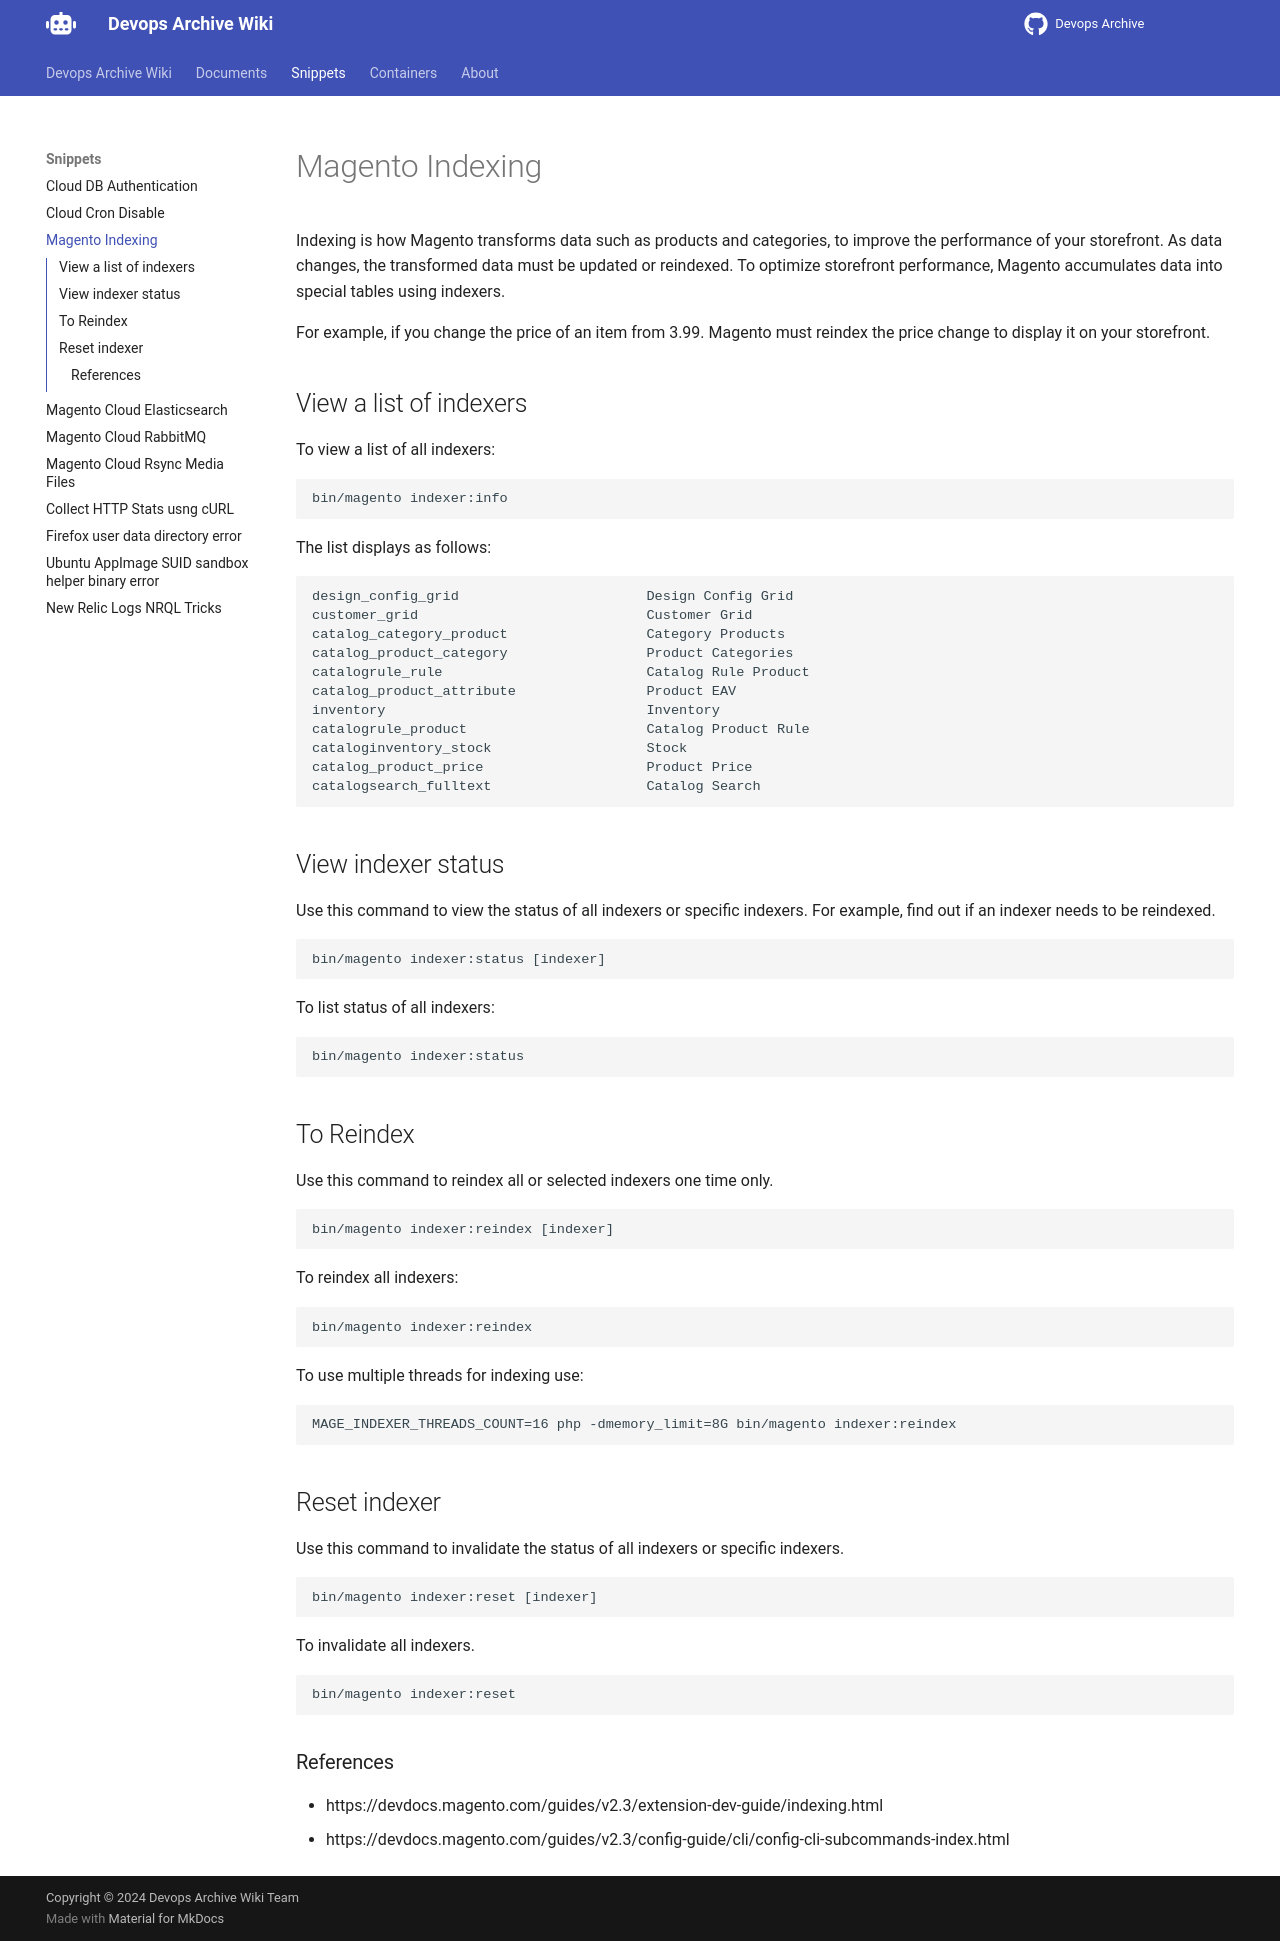

repository: devops-archive/devops-archive.github.io · page: snippets/magento-indexing/index.html · generator: mkdocs

# Magento Indexing

Indexing is how Magento transforms data such as products and categories, to improve the performance of your storefront. As data changes, the transformed data must be updated or reindexed. To optimize storefront performance, Magento accumulates data into special tables using indexers.

For example, if you change the price of an item from $4.99 to $3.99. Magento must reindex the price change to display it on your storefront.

## View a list of indexers

To view a list of all indexers:

```
bin/magento indexer:info
```

The list displays as follows:

```
design_config_grid                       Design Config Grid
customer_grid                            Customer Grid
catalog_category_product                 Category Products
catalog_product_category                 Product Categories
catalogrule_rule                         Catalog Rule Product
catalog_product_attribute                Product EAV
inventory                                Inventory
catalogrule_product                      Catalog Product Rule
cataloginventory_stock                   Stock
catalog_product_price                    Product Price
catalogsearch_fulltext                   Catalog Search
```

## View indexer status

Use this command to view the status of all indexers or specific indexers. For example, find out if an indexer needs to be reindexed.

```
bin/magento indexer:status [indexer]
```

To list status of all indexers:

```
bin/magento indexer:status
```

## To Reindex

Use this command to reindex all or selected indexers one time only.

```
bin/magento indexer:reindex [indexer]
```

To reindex all indexers:

```
bin/magento indexer:reindex
```

To use multiple threads for indexing use:

```
MAGE_INDEXER_THREADS_COUNT=16 php -dmemory_limit=8G bin/magento indexer:reindex
```

## Reset indexer

Use this command to invalidate the status of all indexers or specific indexers.

```
bin/magento indexer:reset [indexer]
```

To invalidate all indexers.

```
bin/magento indexer:reset
```


### References

- https://devdocs.magento.com/guides/v2.3/extension-dev-guide/indexing.html
- https://devdocs.magento.com/guides/v2.3/config-guide/cli/config-cli-subcommands-index.html
